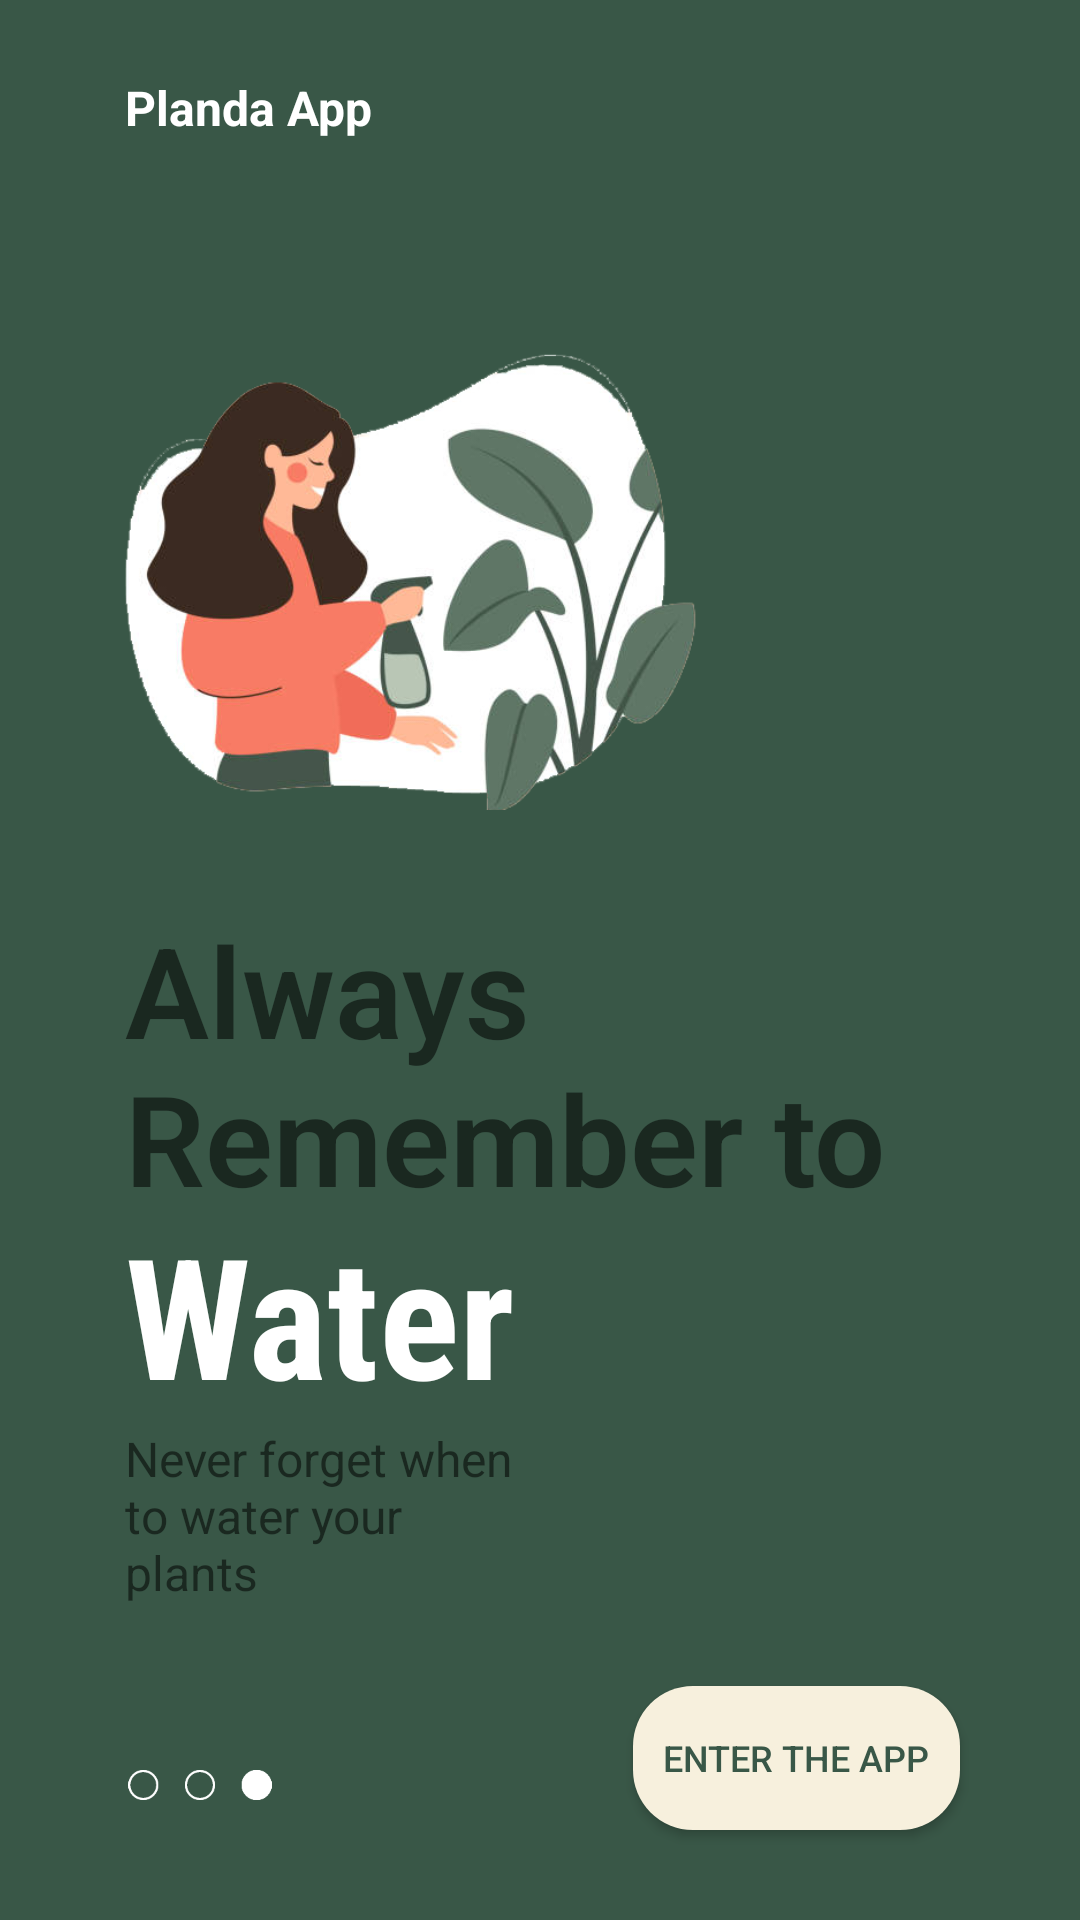

This screen was rendered from an Android layout file. Write that file and the resources it references.
<!-- AndroidManifest.xml: application theme Theme.PlandaApp -->
<!-- res/layout/fragment_onboarding3.xml -->
<?xml version="1.0" encoding="utf-8"?>
<androidx.constraintlayout.widget.ConstraintLayout xmlns:android="http://schemas.android.com/apk/res/android"
    xmlns:tools="http://schemas.android.com/tools"
    android:layout_width="match_parent"
    android:layout_height="match_parent"
    xmlns:app="http://schemas.android.com/apk/res-auto"
    android:background="@color/green">


    
    
    
    
    
    
    
    
    
    
    
    

    <ImageView
        android:id="@+id/frag3img"
        android:layout_width="235dp"
        android:layout_height="217dp"
        android:src="@drawable/imgthree"
        app:layout_constraintBottom_toBottomOf="parent"
        app:layout_constraintEnd_toEndOf="parent"
        app:layout_constraintStart_toStartOf="parent"
        app:layout_constraintTop_toTopOf="parent"
        app:layout_constraintVertical_bias="0.2"
        app:layout_constraintHorizontal_bias=".15"/>

    <TextView
        android:id="@+id/app_name_frag_header"
        android:layout_width="wrap_content"
        android:layout_height="wrap_content"
        android:layout_marginTop="25dp"
        android:text="@string/app_name"
        android:textColor="@color/white"
        android:textSize="16sp"
        android:textStyle="bold"
        app:layout_constraintEnd_toEndOf="parent"
        app:layout_constraintHorizontal_bias="0.15"
        app:layout_constraintStart_toStartOf="parent"
        app:layout_constraintTop_toTopOf="parent"
        app:layout_constraintVertical_bias="0" />

    //Unused code:
















    <TextView
        android:id="@+id/frag_main_title"
        android:layout_width="256dp"
        android:layout_height="99dp"
        android:fontFamily="sans-serif-light"
        android:text="@string/frag3_maintxt"
        android:textSize="42sp"
        android:textStyle="bold"
        app:layout_constraintBottom_toBottomOf="parent"
        app:layout_constraintEnd_toEndOf="parent"
        app:layout_constraintHorizontal_bias="0"
        app:layout_constraintStart_toStartOf="@+id/app_name_frag_header"
        app:layout_constraintTop_toBottomOf="@+id/frag3img"
        app:layout_constraintVertical_bias="0" />

    <Button
        android:id="@+id/enterAppBtn"
        android:layout_width="wrap_content"
        android:layout_height="wrap_content"

        app:layout_constraintVertical_bias="1"
        app:layout_constraintHorizontal_bias="1"

        android:layout_marginEnd="40dp"
        android:layout_marginBottom="30dp"

        android:text="@string/enter_txt"
        android:textSize="12sp"
        android:background="@drawable/button_bg"
        android:backgroundTint="@color/frag_grey"
        android:textColor="@color/green"
        android:paddingEnd="10dp"
        android:paddingStart="10dp"

        app:layout_constraintBottom_toBottomOf="parent"
        app:layout_constraintEnd_toEndOf="parent"
        app:layout_constraintStart_toStartOf="parent"
        app:layout_constraintTop_toTopOf="parent" />


    <TextView
        android:id="@+id/frag_main_body"
        android:layout_width="wrap_content"
        android:layout_height="wrap_content"
        android:fontFamily="sans-serif-condensed"
        android:text="@string/frag3_extratxt"
        android:textColor="@color/white"
        android:textSize="56sp"
        android:textStyle="bold"
        app:layout_constraintBottom_toBottomOf="parent"
        app:layout_constraintEnd_toEndOf="parent"
        app:layout_constraintHorizontal_bias="0.0"
        app:layout_constraintStart_toStartOf="@+id/frag_main_title"
        app:layout_constraintTop_toBottomOf="@+id/frag_main_title"
        app:layout_constraintVertical_bias="0" />

    <TextView
        android:id="@+id/longtxtfrag3"
        android:layout_width="138dp"
        android:layout_height="96dp"
        android:text="@string/bodyTxtFrag3"
        android:textSize="16sp"
        app:layout_constraintBottom_toBottomOf="parent"
        app:layout_constraintEnd_toEndOf="parent"
        app:layout_constraintHorizontal_bias="0.0"
        app:layout_constraintStart_toStartOf="@+id/frag_main_body"
        app:layout_constraintTop_toBottomOf="@+id/frag_main_body"
        app:layout_constraintVertical_bias="0.0" />

    <ImageView
        android:id="@+id/tab1"
        android:layout_width="50dp"
        android:layout_height="10dp"
        android:layout_marginBottom="40dp"
        android:src="@drawable/tab3_white"
        app:layout_constraintBottom_toBottomOf="parent"
        app:layout_constraintEnd_toEndOf="parent"
        app:layout_constraintStart_toStartOf="@+id/longtxtfrag3"
        app:layout_constraintTop_toBottomOf="@+id/longtxtfrag3"
        app:layout_constraintVertical_bias="1"
        app:layout_constraintHorizontal_bias="0"/>

</androidx.constraintlayout.widget.ConstraintLayout>
<!-- resources referenced by this layout -->
<resources>
  <color name="frag_grey">#f7f0dd</color>
  <color name="green">#395747</color>
  <color name="white">#FFFFFFFF</color>
  <!-- drawable button_bg (drawable) -->
  <?xml version="1.0" encoding="utf-8"?>
  <shape xmlns:android="http://schemas.android.com/apk/res/android">
  
      <corners android:radius="20dp"/>
  
      <solid android:color="@color/green"/>
  
  </shape>
  <!-- drawable imgthree: png bitmap (drawable, 115276 bytes) -->
  <!-- drawable tab3_white: png bitmap (drawable, 3732 bytes) -->
  <string name="app_name" translatable="false">Planda App</string>
  <string name="bodyTxtFrag3">Never forget when to water your plants</string>
  <string name="enter_txt">Enter The App</string>
  <string name="frag3_extratxt">Water</string>
  <string name="frag3_maintxt">Always Remember to</string>
  <string name="frag_header_skip">Skip</string>
  <style name="Theme.PlandaApp" parent="Theme.AppCompat.Light.NoActionBar">
          
          <item name="colorPrimary">@color/purple_500</item>
          <item name="colorPrimaryVariant">@color/green</item>
          <item name="colorOnPrimary">@color/white</item>
          
          <item name="colorSecondary">@color/teal_200</item>
          <item name="colorSecondaryVariant">@color/teal_700</item>
          <item name="colorOnSecondary">@color/black</item>
          
          <item name="android:statusBarColor" tools:targetApi="l">?attr/colorPrimaryVariant</item>
          
          <item name="android:windowBackground">@drawable/splash_bg_plain</item>
      </style>
  <color name="purple_500">#FF6200EE</color>
  <color name="teal_200">#FF03DAC5</color>
  <color name="teal_700">#FF018786</color>
  <color name="black">#FF000000</color>
  <!-- drawable splash_bg_plain: png bitmap (drawable, 5046 bytes) -->
</resources>
